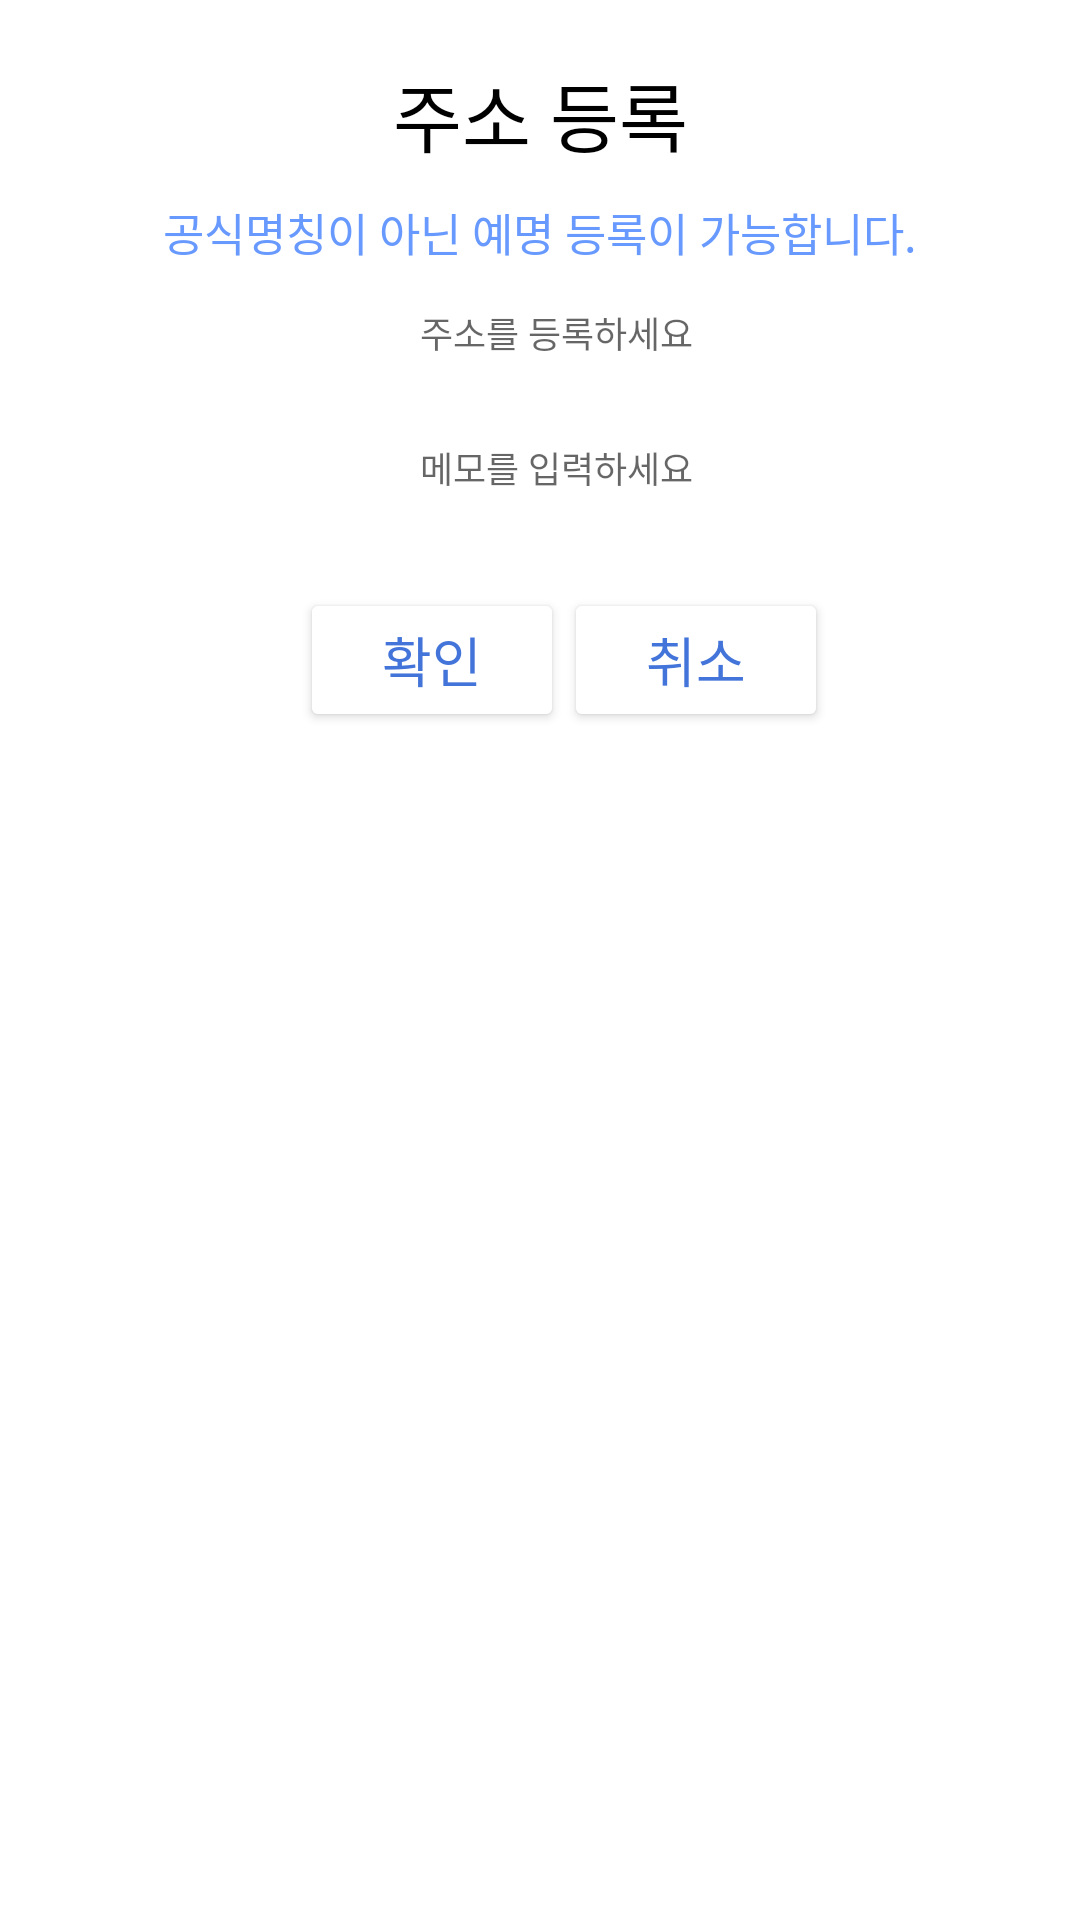

Write the Android layout XML for this screen, with the resource values it uses.
<!-- AndroidManifest.xml: application theme Theme.GPSpro -->
<!-- res/layout/dialog_gpsinput.xml -->
<?xml version="1.0" encoding="utf-8"?>
<LinearLayout xmlns:android="http://schemas.android.com/apk/res/android"
    android:layout_width="match_parent"
    android:layout_height="match_parent"
    android:orientation="vertical">
    <LinearLayout
        android:layout_width="match_parent"
        android:layout_height="wrap_content"
        android:orientation="vertical">

    <TextView
        android:layout_marginTop="20dp"
        android:layout_width="250dp"
        android:layout_height="wrap_content"
        android:text="주소 등록"
        android:textSize="25dp"
        android:gravity="center"
        android:textColor="@color/black"
        android:layout_gravity="center"
        />

        <TextView
            android:layout_marginTop="10dp"
            android:layout_width="300dp"
            android:layout_height="wrap_content"
            android:layout_gravity="center"
            android:text="공식명칭이 아닌 예명 등록이 가능합니다."
            android:textSize="15dp"
            android:gravity="center"
            android:textColor="#6799FF"
            />

    </LinearLayout>
    <LinearLayout
        android:layout_width="match_parent"
        android:layout_height="wrap_content"
        android:orientation="horizontal">
    <LinearLayout
        android:layout_width="wrap_content"
        android:layout_height="wrap_content"
        android:orientation="vertical">

        <EditText android:id="@+id/id"
            android:layout_marginLeft="140dp"
            android:layout_width="400dp"
            android:layout_height="45dp"
            android:hint="주소를 등록하세요"
            android:inputType="textPersonName"
            android:background="@null"
            android:textSize="12dp"
            />


        <EditText android:id="@+id/pw"
            android:layout_marginLeft="140dp"
            android:layout_width="400dp"
            android:layout_height="45dp"
            android:hint="메모를 입력하세요"
            android:inputType="textPersonName"
            android:textSize="12dp"
            android:background="@null" />

    </LinearLayout>
        <LinearLayout
            android:layout_width="50dp"
            android:layout_height="wrap_content"
            android:orientation="vertical">


        <TextView
            android:layout_width="match_parent"
            android:layout_height="40dp"
            android:id="@+id/clicklng"
            android:visibility="invisible"/>
        <TextView
            android:layout_width="match_parent"
            android:layout_height="40dp"
            android:id="@+id/clicklat"
            android:visibility="invisible"/>




    </LinearLayout>
    </LinearLayout>
    <TextView
        android:id="@+id/txt_redzone"
        android:textSize="12dp"
        android:layout_width="match_parent"
        android:layout_height="wrap_content"
        android:text="주소가 빈칸입니다."
        android:gravity="center"
        android:textColor="#CC3D3D"
        android:visibility="invisible"/>
    <LinearLayout
        android:layout_width="match_parent"
        android:layout_height="50dp"
        android:orientation="horizontal">

        <Button
            android:layout_marginLeft="100dp"
            android:id="@+id/btn_save"
            android:layout_width="wrap_content"
            android:layout_height="wrap_content"
            android:backgroundTint="#FFFFFF"
            android:text="확인"
            android:textSize="18sp"
            android:textColor="#4374D9" />

    <Button
        android:textAlignment="center"
        android:textColor="#4374D9"
        android:layout_width="wrap_content"
        android:layout_height="wrap_content"
        android:text="취소"
        android:textSize="18sp"
        android:backgroundTint="#FFFFFF"
        android:id="@+id/btn_cancle"/>


    </LinearLayout>
</LinearLayout>
<!-- resources referenced by this layout -->
<resources>
  <color name="black">#FF000000</color>
  <style name="Theme.GPSpro" parent="Theme.MaterialComponents.DayNight.DarkActionBar">
          
  
          <item name="colorPrimary">#4374D9</item>
          <item name="colorPrimaryVariant">#4374D9</item>
          <item name="colorOnPrimary">#000000</item>
          
  
          <item name="colorSecondary">#4374D9</item>
          <item name="colorSecondaryVariant">@color/teal_700</item>
          <item name="colorOnSecondary">@color/black</item>
          
          <item name="android:statusBarColor" tools:targetApi="l">?attr/colorPrimaryVariant</item>
          
      </style>
  <color name="teal_700">#FF018786</color>
</resources>
